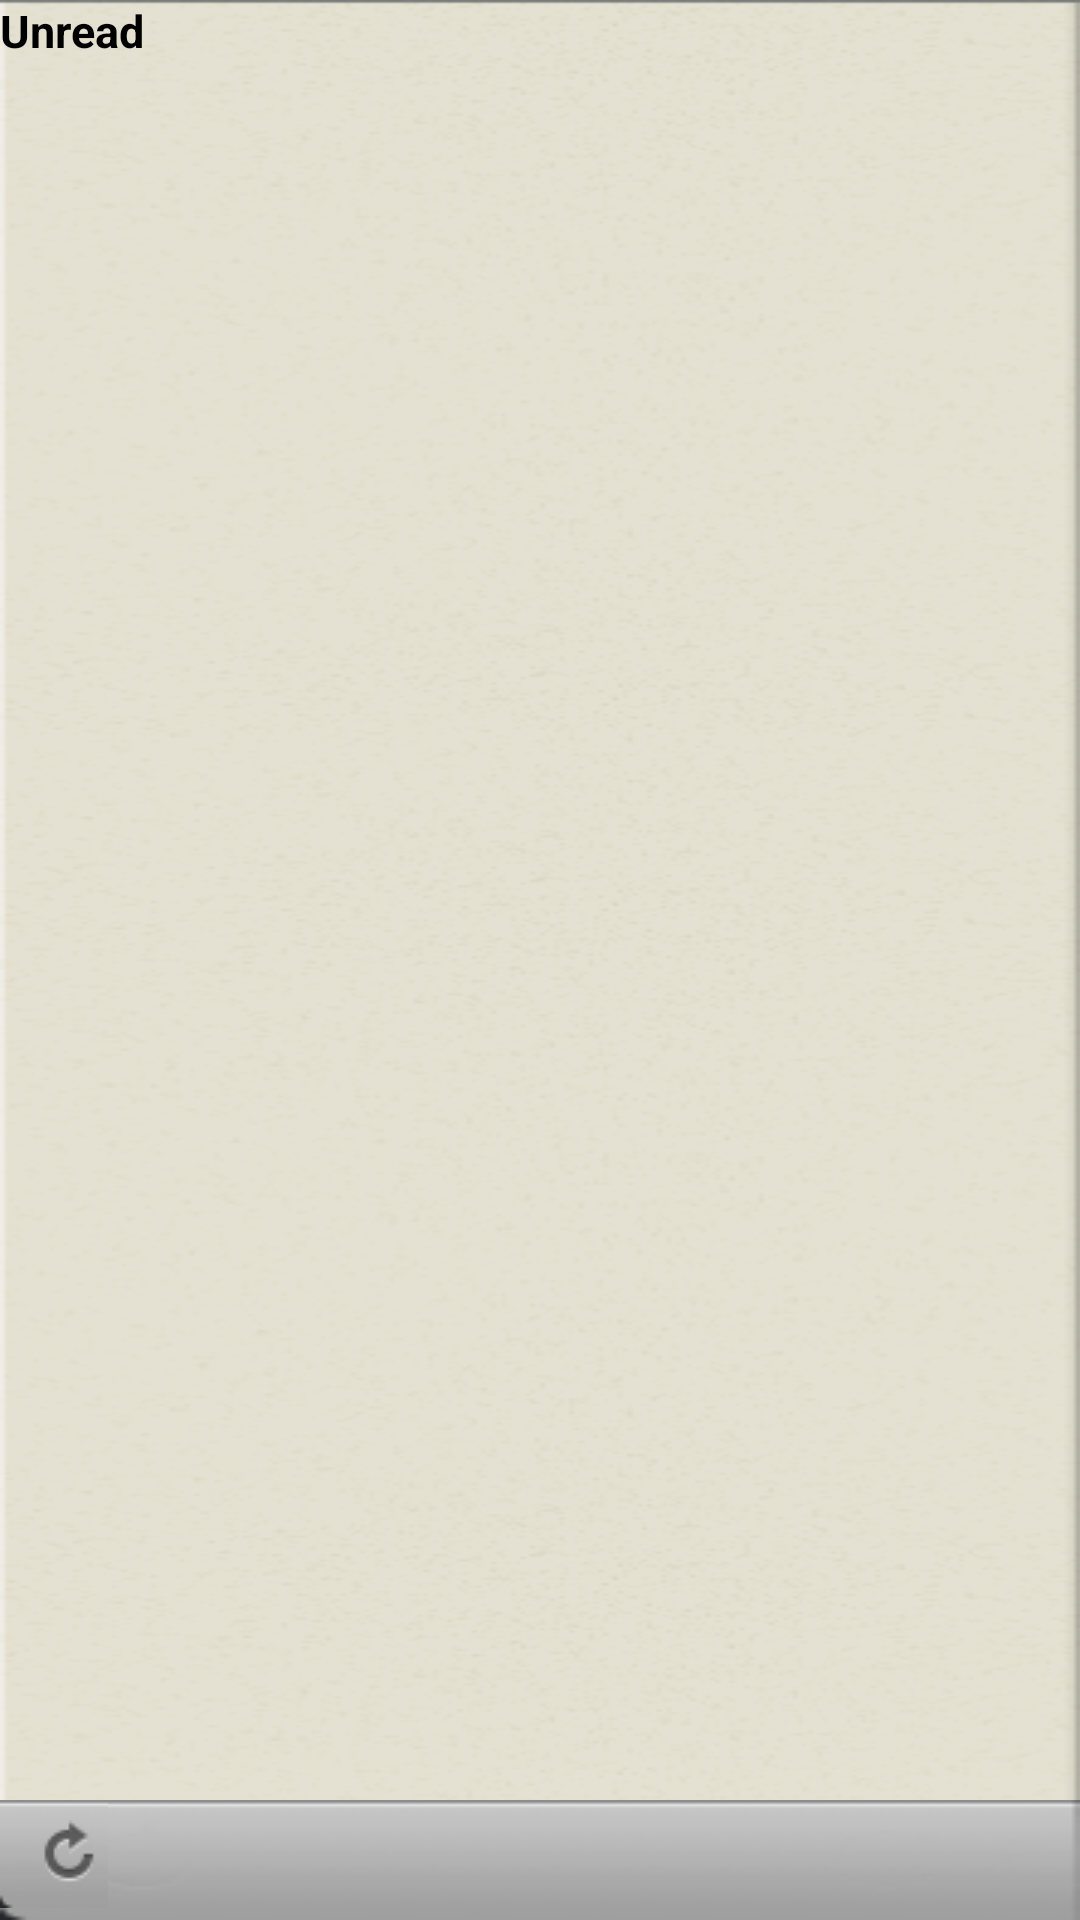

Android layout source for this screen:
<!-- AndroidManifest.xml: application theme CuustomAppStyle -->
<!-- res/layout/left_layout.xml -->
<?xml version="1.0" encoding="utf-8"?>
<LinearLayout xmlns:android="http://schemas.android.com/apk/res/android"
    android:layout_width="match_parent"
    android:layout_height="match_parent"
    android:background="@drawable/left_background"
    android:orientation="vertical" >

    <TextView
        android:id="@+id/lefttitle_count"
        style="@style/customstyle"
        android:layout_width="match_parent"
        android:layout_height="0dp"
        android:layout_weight="1"
        android:text="@string/Unread" />

    <ExpandableListView
        android:id="@+id/expandableListleft"
        android:layout_width="match_parent"
        android:layout_height="0dp"
        android:layout_weight="14"
        android:cacheColorHint="@android:color/transparent"
        android:childDivider="@android:color/transparent"
        android:divider="@null"
        android:dividerHeight="0dp"
        android:fadingEdge="none"
        android:groupIndicator="@null"
        android:listSelector="@drawable/choose_background" >
    </ExpandableListView>

    <RelativeLayout
        android:layout_width="match_parent"
        android:layout_height="0dp"
        android:layout_weight="1"
        android:background="@drawable/left_buttom_background" >

        <ImageView
            android:id="@+id/ivupdate"
            android:layout_width="wrap_content"
            android:layout_height="wrap_content"
            android:layout_alignParentLeft="true"
            android:src="@drawable/update" />
        
        <ImageView
            android:id="@+id/ivaddfeed"
            android:layout_width="wrap_content"
            android:layout_height="wrap_content"
            android:layout_alignParentRight="true"
            android:layout_marginTop="5dp"
			android:layout_marginRight="7dp"
            android:src="@drawable/addfeed" />
    </RelativeLayout>

</LinearLayout>
<!-- resources referenced by this layout -->
<resources>
  <!-- drawable choose_background: png bitmap (drawable, 6975 bytes) -->
  <!-- drawable left_background: png bitmap (drawable, 131669 bytes) -->
  <!-- drawable left_buttom_background: png bitmap (drawable, 7220 bytes) -->
  <!-- drawable update: png bitmap (drawable, 7264 bytes) -->
  <string name="Unread">Unread</string>
  <style name="customstyle">
          <item name="android:textSize">15sp</item>
          <item name="android:textStyle">bold</item>
          <item name="android:textColor">@android:color/black</item>
      </style>
  <style name="CuustomAppStyle" parent="android:Theme.NoTitleBar.Fullscreen">
          
  
      </style>
</resources>
